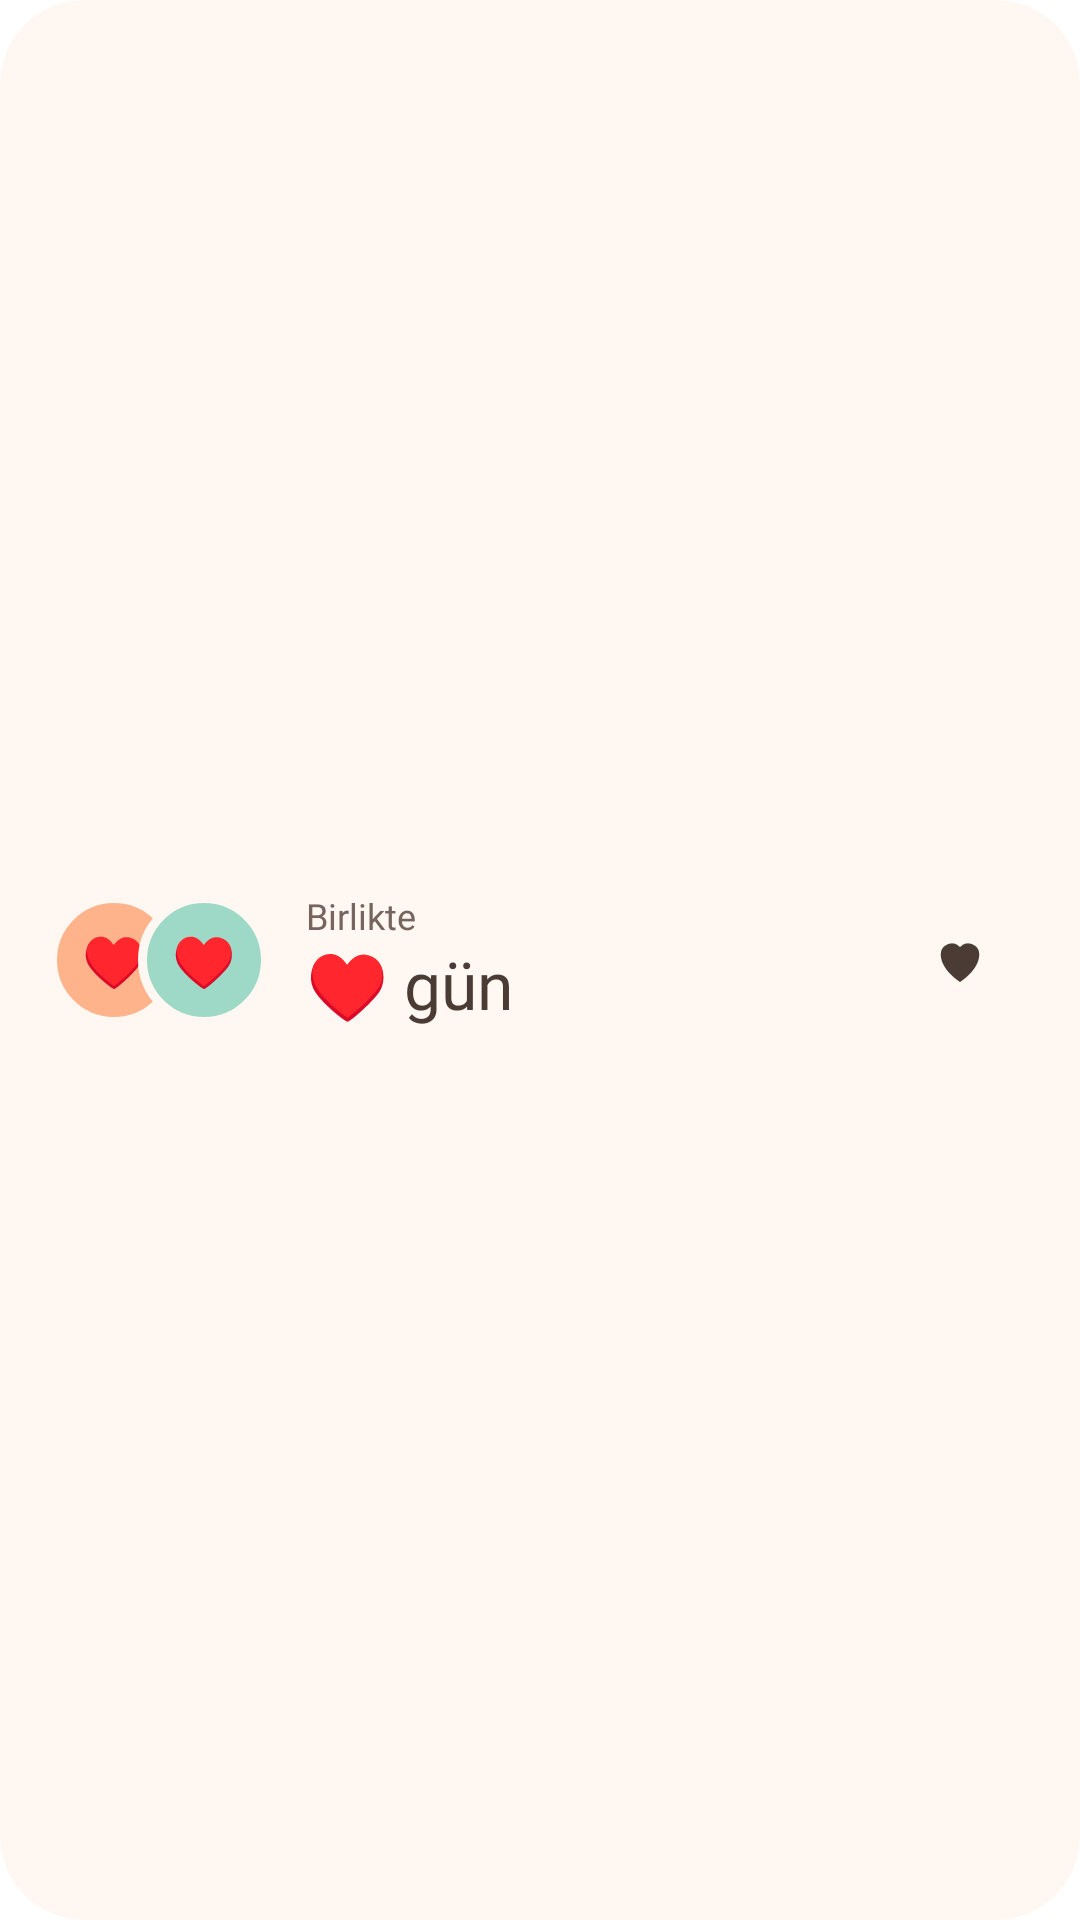

Layout XML and referenced resources for this Android screen:
<!-- AndroidManifest.xml: application theme Theme.Lovelyy.Starting -->
<!-- res/layout/widget_days_preview.xml -->
<?xml version="1.0" encoding="utf-8"?>
<LinearLayout xmlns:android="http://schemas.android.com/apk/res/android"
    android:id="@+id/days_root"
    android:layout_width="match_parent"
    android:layout_height="match_parent"
    android:background="@drawable/widget_bg_cream"
    android:gravity="center_vertical"
    android:orientation="horizontal"
    android:paddingStart="16dp"
    android:paddingEnd="16dp">

    <FrameLayout
        android:layout_width="74dp"
        android:layout_height="44dp">
        <TextView
            android:id="@+id/days_me"
            android:text="♥"
            android:layout_width="44dp"
            android:layout_height="44dp"
            android:background="@drawable/widget_avatar_peach"
            android:fontFamily="@font/quicksand_bold"
            android:gravity="center"
            android:textColor="@color/brown"
            android:textSize="17sp" />
        <TextView
            android:id="@+id/days_partner"
            android:text="♥"
            android:layout_width="44dp"
            android:layout_height="44dp"
            android:layout_marginStart="30dp"
            android:background="@drawable/widget_avatar_mint"
            android:fontFamily="@font/quicksand_bold"
            android:gravity="center"
            android:textColor="@color/brown"
            android:textSize="17sp" />
    </FrameLayout>

    <LinearLayout
        android:layout_width="0dp"
        android:layout_height="wrap_content"
        android:layout_marginStart="12dp"
        android:layout_weight="1"
        android:orientation="vertical">
        <TextView
            android:layout_width="wrap_content"
            android:layout_height="wrap_content"
            android:fontFamily="@font/quicksand_bold"
            android:text="@string/widget_together"
            android:textColor="#75655E"
            android:textSize="12sp" />
        <TextView
            android:id="@+id/days_count"
            android:text="@string/widget_days_sample"
            android:layout_width="wrap_content"
            android:layout_height="wrap_content"
            android:fontFamily="@font/quicksand_bold"
            android:maxLines="1"
            android:textColor="@color/brown"
            android:textSize="22sp" />
    </LinearLayout>

    <ImageView
        android:id="@+id/days_heart"
        android:layout_width="48dp"
        android:layout_height="48dp"
        android:background="@drawable/widget_heart_bg"
        android:contentDescription="@string/widget_send_heart"
        android:padding="13dp"
        android:src="@drawable/widget_heart" />
</LinearLayout>
<!-- resources referenced by this layout -->
<resources>
  <color name="brown">#4A3B35</color>
  <!-- drawable widget_avatar_mint (drawable) -->
  <?xml version="1.0" encoding="utf-8"?>
  <shape xmlns:android="http://schemas.android.com/apk/res/android" android:shape="oval">
      <solid android:color="@color/mint" />
      <stroke android:width="3dp" android:color="@color/cream" />
  </shape>
  <!-- drawable widget_avatar_peach (drawable) -->
  <?xml version="1.0" encoding="utf-8"?>
  <shape xmlns:android="http://schemas.android.com/apk/res/android" android:shape="oval">
      <solid android:color="@color/peach" />
      <stroke android:width="3dp" android:color="@color/cream" />
  </shape>
  <!-- drawable widget_bg_cream (drawable) -->
  <?xml version="1.0" encoding="utf-8"?>
  <shape xmlns:android="http://schemas.android.com/apk/res/android" android:shape="rectangle">
      <solid android:color="@color/cream" />
      <corners android:radius="28dp" />
  </shape>
  <!-- drawable widget_heart (drawable) -->
  <?xml version="1.0" encoding="utf-8"?>
  <vector xmlns:android="http://schemas.android.com/apk/res/android"
      android:width="22dp"
      android:height="22dp"
      android:viewportWidth="24"
      android:viewportHeight="24">
      <path android:fillColor="#FF4A3B35" android:pathData="M12,20s-7,-4.35 -7,-10a4,4 0,0 1,7 -2.65A4,4 0,0 1,19 10c0,5.65 -7,10 -7,10z" />
  </vector>
  <string name="widget_days_sample">♥ gün</string>
  <string name="widget_send_heart">Kalp gönder</string>
  <string name="widget_together">Birlikte</string>
  <style name="Theme.Lovelyy.Starting" parent="Theme.SplashScreen">
          <item name="windowSplashScreenBackground">@color/cream</item>
          <item name="windowSplashScreenAnimatedIcon">@drawable/ic_launcher_foreground</item>
          <item name="postSplashScreenTheme">@style/Theme.Lovelyy</item>
      </style>
  <color name="mint">#9ED9C8</color>
  <color name="cream">#FFF8F2</color>
  <color name="peach">#FFB38A</color>
  <!-- drawable ic_launcher_foreground: vector/xml drawable (drawable, 2001 chars, omitted) -->
  <style name="Theme.Lovelyy" parent="android:Theme.Material.Light.NoActionBar">
          <item name="android:windowBackground">@color/cream</item>
          <item name="android:statusBarColor">@android:color/transparent</item>
          <item name="android:navigationBarColor">@android:color/transparent</item>
      </style>
</resources>
